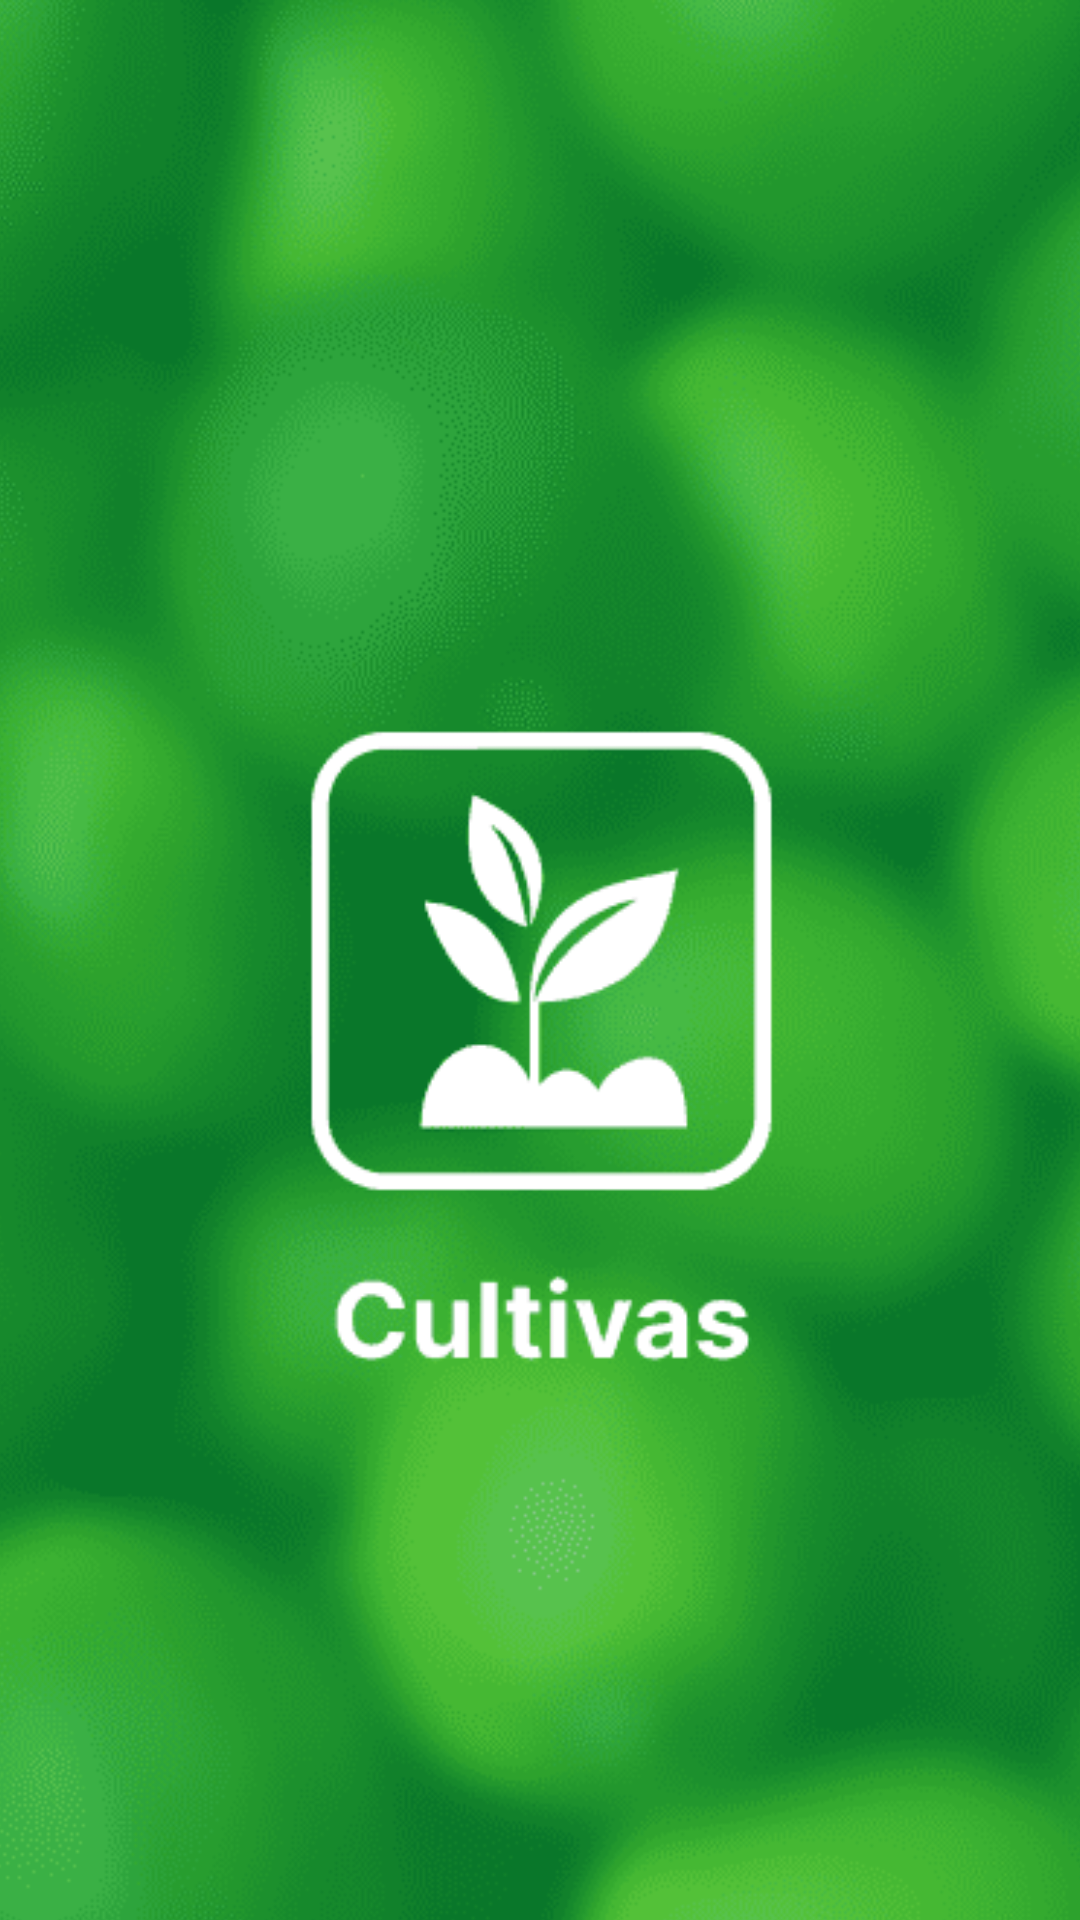

Layout XML and referenced resources for this Android screen:
<!-- AndroidManifest.xml: application theme Theme.Crops -->
<!-- res/layout/activity_splash_screen.xml -->
<?xml version="1.0" encoding="utf-8"?>
<androidx.constraintlayout.widget.ConstraintLayout xmlns:android="http://schemas.android.com/apk/res/android"
    xmlns:app="http://schemas.android.com/apk/res-auto"
    xmlns:tools="http://schemas.android.com/tools"
    android:layout_width="match_parent"
    android:layout_height="match_parent"
    tools:context=".SplashScreenActivity">

    <LinearLayout
        android:layout_width="415dp"
        android:layout_height="892dp"
        android:background="@drawable/fondo_splash"
        android:gravity="center"
        android:orientation="vertical"
        app:layout_constraintBottom_toBottomOf="parent"
        app:layout_constraintEnd_toEndOf="parent"
        app:layout_constraintStart_toStartOf="parent"
        app:layout_constraintTop_toTopOf="parent"/>
</androidx.constraintlayout.widget.ConstraintLayout>
<!-- resources referenced by this layout -->
<resources>
  <!-- drawable fondo_splash: png bitmap (drawable-nodpi, 68927 bytes) -->
  <style name="Theme.Crops" parent="Theme.AppCompat.DayNight.DarkActionBar">
          
          <item name="colorPrimary">@color/purple_500</item>
          <item name="colorPrimaryVariant">@color/purple_700</item>
          <item name="colorOnPrimary">@color/white</item>
          
          <item name="colorSecondary">@color/teal_200</item>
          <item name="colorSecondaryVariant">@color/teal_700</item>
          <item name="colorOnSecondary">@color/black</item>
          
          <item name="android:statusBarColor" tools:targetApi="l">#03A63D</item>
          
      </style>
  <!-- not gathered from this repository: default colours our renderer supplied (Android Studio template values) -->
  <color name="purple_500">#FF6200EE</color>
  <color name="purple_700">#FF3700B3</color>
  <color name="teal_200">#FF03DAC5</color>
  <color name="teal_700">#FF018786</color>
  <color name="black">#FF000000</color>
  <color name="white">#FFFFFFFF</color>
</resources>
